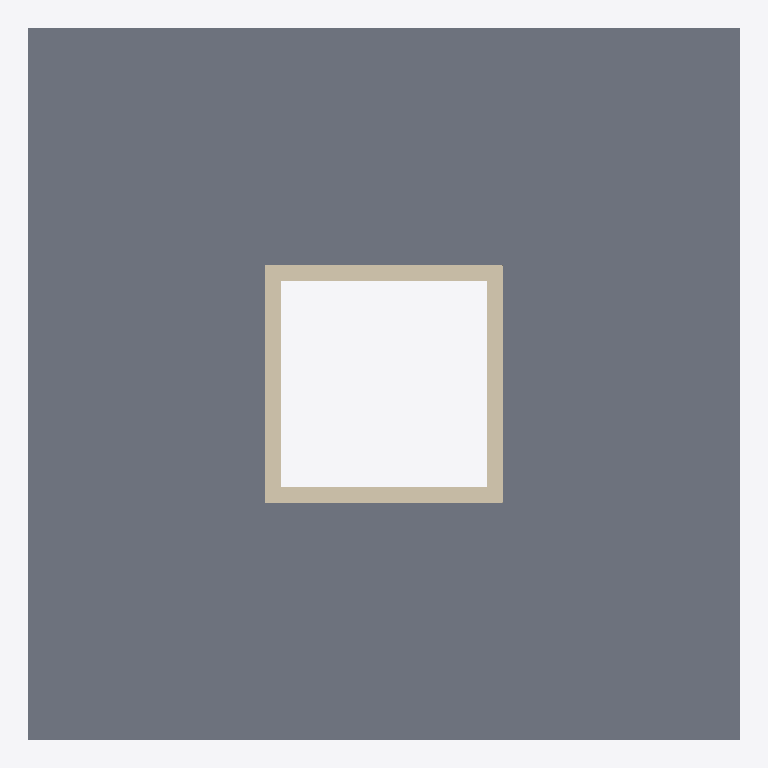
Plan cut of the same IFC building model at storey 'Story' (level 6.00 m, cut at 7.40 m), seen from above with north up, elements coloured by IFC class: 4 walls (beige), 1 slab (grey). Cut surfaces are drawn darker.
Extent 9.0 m × 9.0 m × 6.0 m (x, y, z). Storeys (3): Ground Floor at 0.00 m; Story at 3.00 m; Story at 6.00 m. Elements (19): 8 IfcColumn, 8 IfcWallStandardCase, 3 IfcSlab.

HEADER;
FILE_DESCRIPTION(('ViewDefinition [CoordinationView_V2.0]','Option [Drawing Scale: [number]]','Option [Global Unique Identifiers (GUID): Keep existing]','Option [Elements to export: Entire project]','Option [Partial Structure Display: Entire Model]','Option [IFC Domain: All]','Option [Structural Function: All Elements]','Option [Convert Grid elements: On]','[18 more]'),'2;1');
FILE_NAME('2 floors.ifc','2019-02-27T21:58:54',(''),(''),'PreProc - EDM 5.0','IFC file generated by Graphisoft ArchiCAD-64 18.0.0 INT FULL Windows version (IFC2x3 add-on version: 3006 INT FULL).','');
FILE_SCHEMA(('IFC2X3'));
ENDSEC;
DATA;
#46=IFCPROJECT('344O7vICcwH8qAEnwJDjSU',#15,'Project',$,$,$,$,(#43),#32);
#63=IFCSITE('20FpTZCqJy2vhVJYtjuIce',#15,'Site',$,$,#60,$,$,.ELEMENT.,$,$,$,$,$);
#84=IFCBUILDING('00tMo7QcxqWdIGvc4sMN2A',#15,'Building',$,$,#82,$,$,.ELEMENT.,$,$,$);
#99=IFCBUILDINGSTOREY('1oZ0wPs_PE8ANCPg3bIs4j',#15,'Ground Floor',$,$,#97,$,$,.ELEMENT.,0.0);
#753=IFCBUILDINGSTOREY('2F0V3QPDDFMRTpJqxqPeZR',#15,'Story',$,$,#752,$,$,.ELEMENT.,3000.0);
#1279=IFCBUILDINGSTOREY('3y21AUC9X4yAqzLGUny16E',#15,'Story',$,$,#1278,$,$,.ELEMENT.,6000.0);
#1321=IFCSLAB('0jveLA29D9wQ_2cwrptT0i',#15,'SLA - 001',$,$,#1289,#1318,'2DE6854A-0893-49E9-AF82-9BAD73DDD02C',.FLOOR.);
#1005=IFCWALLSTANDARDCASE('23GY8bPZj0ZAHPU6ip201G',#15,'SW - 004',$,$,#967,#1001,'[number]-663B-408C-A459-786B33080050');
#1195=IFCWALLSTANDARDCASE('2rcc$4wrf3OOd3YErD0s4C',#15,'SW - 003',$,$,#1157,#1191,'B59A6FC4-EB5A-4361-89C3-88ED4D03610C');
#1130=IFCWALLSTANDARDCASE('29XR31CsX8DxQGFOvf8iC2',#15,'SW - 002',$,$,#1092,#1126,'8985B0C1-[number]-B690-3D8E6922C302');
#1065=IFCWALLSTANDARDCASE('0yQGt6o499w9tHG9IfjcV$',#15,'SW - 001',$,$,#1027,#1061,'3C690DC6-C842-49E8-9DD1-4094A9B667FF');
ENDSEC;